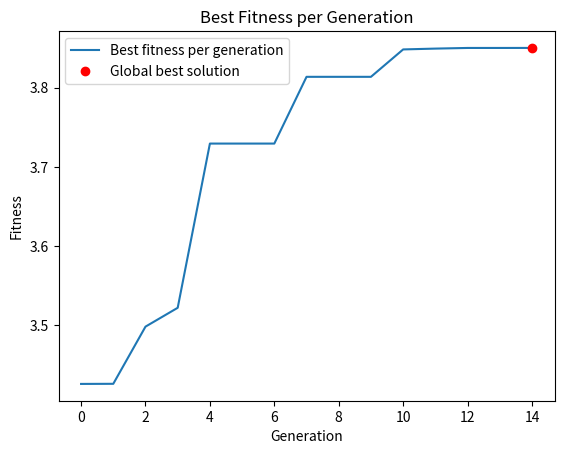

The script that saved this image:
import random
import math
import matplotlib.pyplot as plt
import numpy as np
import copy

population_size = 25  # 种群数量
num_generations = 100  # 迭代次数
num_parents = 20  # 父代数量
num_bits = 20  # 每个个体包含的基因数量
crossover_rate = 0.9  # 交叉率
mutation_rate = 0.1  # 变异率
bounds = np.array([-1, 2])  # 搜索空间边界，即每个基因x的取值范围为[-5, 5]


# 初始化种群
def generate_initial_population(population_size, num_bits):
    population = []
    for i in range(population_size):
        temporary = []
        # 染色体暂存器
        for j in range(num_bits):
            temporary.append(random.choice([0, 1]))
            # 随机选择一个值，可以是0或1，将其添加到染色体中
        population.append(temporary)
        # 将染色体添加到种群中
    return population


# 从二进制编码转换为十进制数值
def binary_to_decimal(population, bounds):
    decimal_population = []  # 存储所有染色体的十进制数值
    for chromosome in population:  # 遍历种群中的每个染色体
        decimal = 0  # 初始化十进制数值
        for i, gene in enumerate(chromosome):  # 遍历染色体中的每个基因
            decimal += gene * (2 ** i)  # 将基因的值乘以2的幂次方，求和得到十进制数值
        lower_bound, upper_bound = bounds[0], bounds[1]
        mapped_decimal = lower_bound + (decimal / ((2 ** len(chromosome)) - 1)) * (upper_bound - lower_bound)
        decimal_population.append(mapped_decimal)  # 将映射后的十进制数值添加到列表中
    return decimal_population  # 返回所有染色体映射后的十进制数值列表


'''
1.用 (decimal_value - min_bound) 计算该值在范围内的位置
2.将该位置除以 (max_bound - min_bound)，得到一个比例，表示该位置在范围内所占比例
3.乘以 (2 ** num_bits - 1) 得到一个整数范围内的位置
4.用 int() 函数将该位置转换为整数
'''


# 十进制数值转换为二进制编码
def decimal_to_binary(decimal_value, num_bits, bounds):
    # 将十进制数值映射到整数范围
    min_bound, max_bound = bounds
    fixed_point_value = int((decimal_value - min_bound) / (max_bound - min_bound) * (2 ** num_bits - 1))

    # 将整数转换为二进制编码列表
    # format() 函数将整数转换为二进制字符串，并指定了字符串的位数
    binary_value = [int(bit) for bit in format(fixed_point_value, f'0{num_bits}b')]

    return binary_value


# 适应度函数
def fitness_function(x):
    # 计算目标函数值
    y = x * np.sin(10 * math.pi * x) + 2.0
    # 返回适应度（即目标函数值）
    return y


# 适应度分数
def compute_fitness(decimal_population):
    fitness_values = []
    # 遍历每一个十进制数，计算适应度值并添加到适应度值列表中
    for decimal in decimal_population:
        # 调用适应度函数，计算适应度值
        y = fitness_function(decimal)
        # 将适应度值添加到适应度值列表中
        fitness_values.append(y)
    # 返回适应度值列表
    return fitness_values


# 选择操作
def selection(population, fitness_values, num_parents):
    # 保留适应度非负的个体,where返回的是一个二维数组
    positive_fitness_indices = np.where(np.array(fitness_values) >= 0)[0]
    # 根据下标找出个体和他的适应度值
    population = [population[i] for i in positive_fitness_indices]
    fitness_values = [fitness_values[i] for i in positive_fitness_indices]

    # 计算适应度总和
    fitness_sum = sum(fitness_values)

    # 计算每个个体的选择概率，与适应度分数成正比
    probabilities = [fitness_value / fitness_sum for fitness_value in fitness_values]

    # 计算累积概率分布
    cumulative_probabilities = np.cumsum(probabilities)

    # 选择父代个体
    parents = []
    for i in range(num_parents):
        # 产生一个0到1之间的随机数
        rand_num = np.random.uniform(low=0, high=1.0)
        # 确定随机数出现在哪个个体的概率区域内
        for j in range(len(cumulative_probabilities)):
            # 当前随机数小于等于累积概率列表中的某个元素，就选择该元素对应的个体作为父代
            if rand_num <= cumulative_probabilities[j]:
                parents.append(population[j])  # 直接返回基因
                break

    return parents


# 单点交叉操作
def single_point_crossover(parents, crossover_rate):
    offspring = []  # 初始化后代列表
    num_parents = len(parents)  # 父代数量
    num_bits = len(parents[0])  # 每个父代的二进制编码位数

    # 对每两个相邻的父代进行交叉操作
    for i in range(0, num_parents - 1, 2):
        parent1 = parents[i]  # 第一个父代
        parent2 = parents[i + 1]  # 第二个父代

        # 随机生成交叉点
        crossover_point = np.random.randint(1, num_bits)

        # 根据交叉率进行交叉操作
        if np.random.random() < crossover_rate:
            # 生成新的后代
            offspring1 = parent1[:crossover_point] + parent2[crossover_point:]
            offspring2 = parent2[:crossover_point] + parent1[crossover_point:]
        else:
            # 如果不交叉，则直接将父代作为后代
            offspring1 = parent1
            offspring2 = parent2

        # 将后代添加到列表中
        offspring.append(offspring1)
        offspring.append(offspring2)

    return offspring  # 返回生成的后代列表


# 变异操作
def mutation(offspring, mutation_rate):
    # 遍历每个后代
    for i in range(len(offspring)):
        # 遍历每个后代的基因
        for j in range(len(offspring[i])):
            # 判断是否进行变异操作
            if np.random.uniform(0, 1) <= mutation_rate:
                # 随机将基因进行变异
                offspring[i][j] = 1 - offspring[i][j]
    # 返回变异后的后代
    return offspring


if __name__ == '__main__':
    # 初始化种群
    population = generate_initial_population(population_size, num_bits)
    # 迭代num_generations轮
    best_fitness = float('-inf')
    best_individual = None
    best_fitnesses = []
    for generation in range(num_generations):
        # 二进制转换为十进制
        decimal_population = binary_to_decimal(population, bounds)
        # 计算适应度分数
        fitness_values = compute_fitness(decimal_population)
        # 将当前种群深度拷贝一份用于下一代操作，避免直接修改当前种群
        next_generation = copy.deepcopy(population)
        # print('next_generation:', next_generation)
        # 选择父代个体
        parents = selection(population, fitness_values, num_parents)
        # 交叉操作
        offspring = single_point_crossover(parents, crossover_rate)
        # 变异操作
        offspring = mutation(offspring, mutation_rate)
        # 得到新的种群
        population = offspring
        # print('population:', population)

        # 找到当前一代中的最大适应度值的下标
        max_fitness_index = 0
        for i in range(1, len(fitness_values)):
            if fitness_values[i] > fitness_values[max_fitness_index]:
                max_fitness_index = i

        # 记录每一代的最好的适应度和个体
        # 适应度分数
        generation_best_fitness = fitness_values[max_fitness_index]
        # print('generation_best_fitness:',generation_best_fitness)
        # 适应度个体（十进制）
        generation_best_individual = decimal_population[max_fitness_index]
        # print('generation_best_individual:', generation_best_individual)
        best_fitnesses.append(generation_best_fitness)

        # 将每一代最好的适应度和个体放入原始种群
        population[0] = next_generation[max_fitness_index]

        # 输出最佳个体的二进制编码和映射后的十进制值
        best_individual_binary = decimal_to_binary(generation_best_individual, num_bits, bounds)
        print(
            f"Generation {generation + 1} - Best fitness: {generation_best_fitness:.6f}, Best individual - Binary: {best_individual_binary}, Decimal: {generation_best_individual:.6f}")

        # 更新全局最优解
        if generation_best_fitness > best_fitness:
            best_fitness = generation_best_fitness
            best_individual = generation_best_individual

            # 如果找到了Best fitness大于 3.85027，就退出循环
            if generation_best_fitness > 3.85027:
                print(f"Solution found after {generation + 1} generations.")
                break

    # 将最佳个体的十进制值转换为二进制编码并输出
    best_individual_decimal = best_individual
    best_individual_binary = decimal_to_binary(best_individual_decimal, num_bits, bounds)

    print(
        f"\nFinal result - Best fitness: {best_fitness:.6f}, Best individual (decimal): {best_individual_decimal:.6f}, Best individual (binary): {best_individual_binary}")

    # 绘制每次迭代的最佳适应度
    plt.plot(best_fitnesses, label='Best fitness per generation')
    plt.xlabel('Generation')
    plt.ylabel('Fitness')
    plt.title('Best Fitness per Generation')

    # 标记全局最优解
    best_generation = best_fitnesses.index(best_fitness)
    plt.plot(best_generation, best_fitness, 'ro', label='Global best solution')

    # 显示图例和图形
    plt.legend()
    plt.show()
